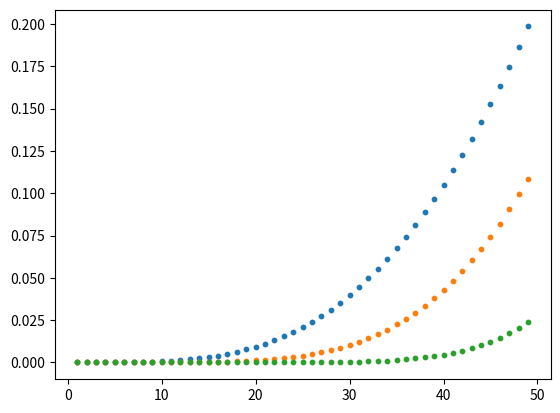

Recreate this plot in Python.
# -*- coding: utf-8 -*-
import matplotlib.pyplot as plt

original_loss_rate = list(range(1, 50))
x_v = [x * 0.01 for x in original_loss_rate]

n = 3
loss_rate = [x * (2*x - x ** 2)**n  for x in x_v]

plt.scatter(original_loss_rate, loss_rate, s =10)

n = 5
loss_rate = [x * (2*x - x ** 2)**n  for x in x_v]
plt.scatter(original_loss_rate, loss_rate, s =10)

n = 10
loss_rate = [x * (2*x - x ** 2)**n  for x in x_v]

plt.scatter(original_loss_rate, loss_rate, s =10)
plt.show()
#plt.savefig('loss_rate.png', bbox_inches = 'tight')